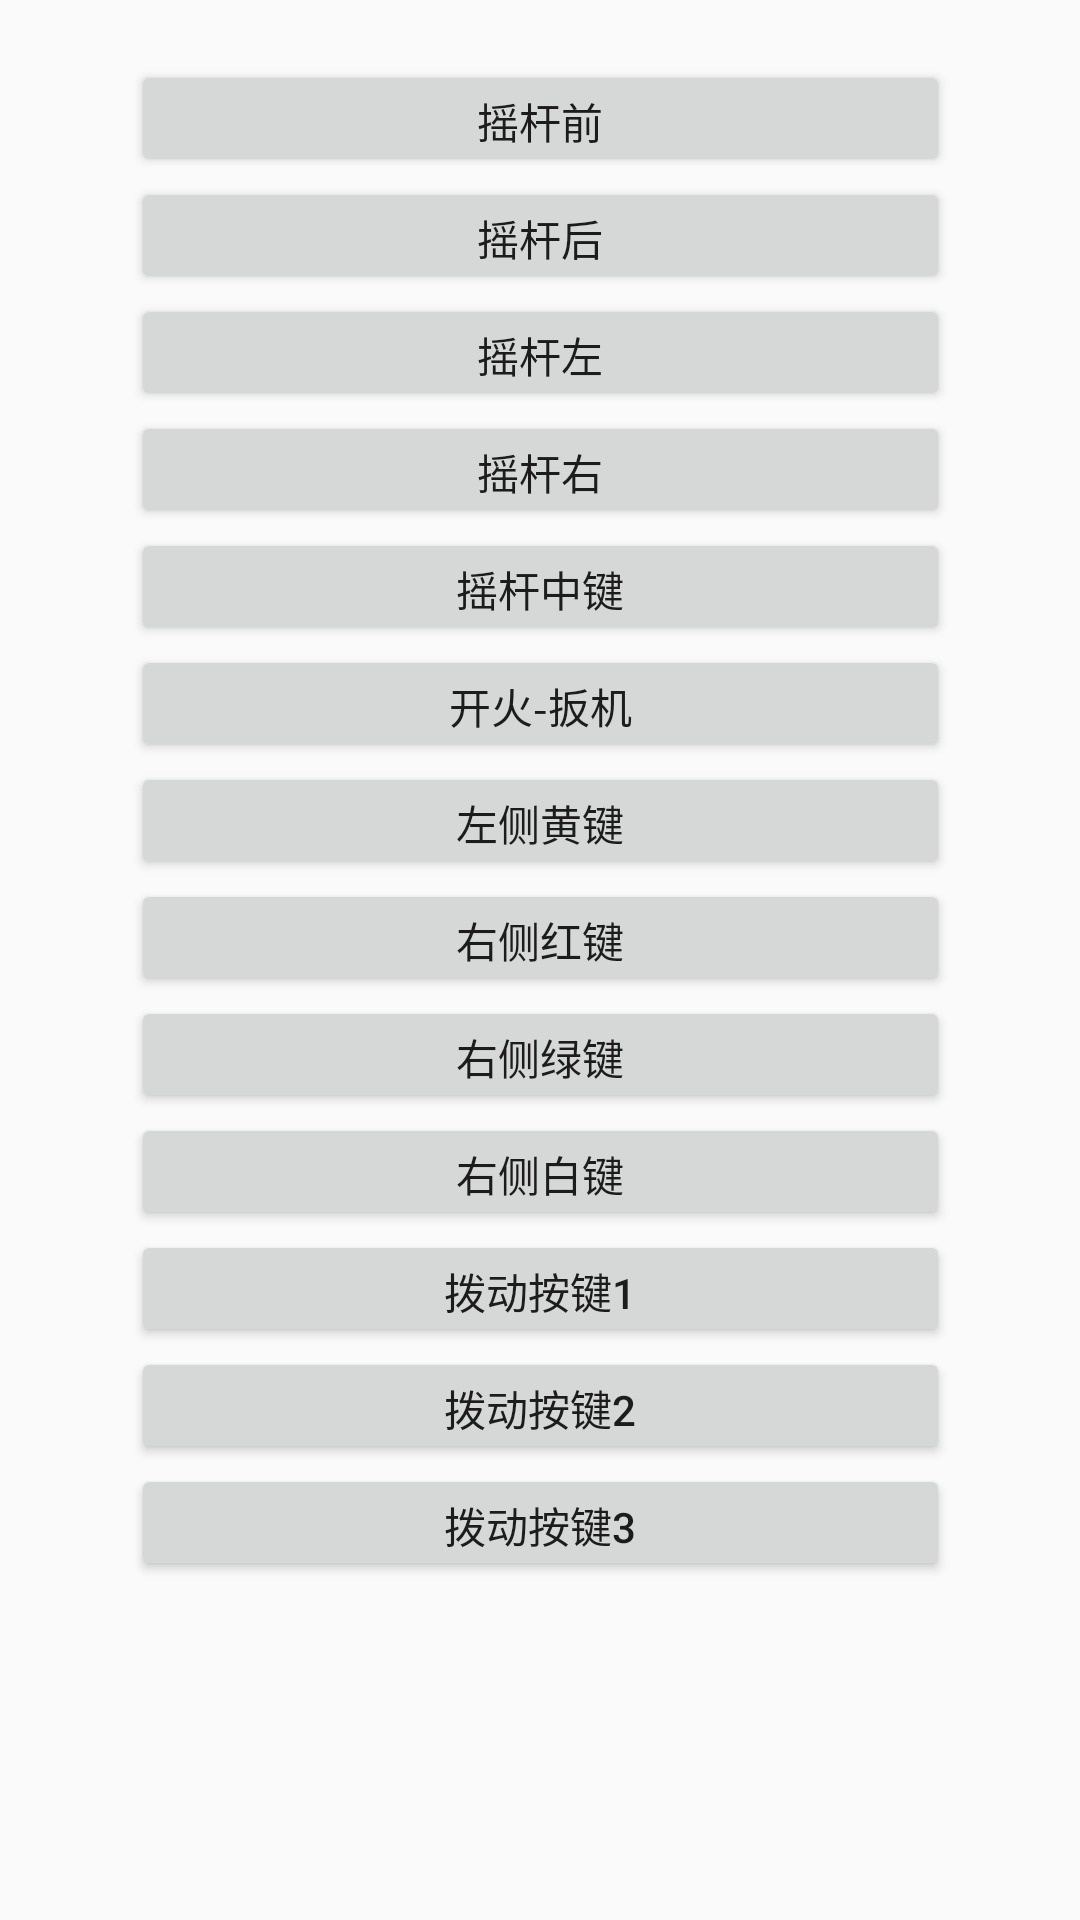

Android layout source for this screen:
<!-- AndroidManifest.xml: application theme AppTheme -->
<!-- res/layout/atouch.xml -->
<?xml version="1.0" encoding="utf-8"?>
<LinearLayout xmlns:android="http://schemas.android.com/apk/res/android"
    xmlns:app="http://schemas.android.com/apk/res-auto"
    android:layout_width="match_parent"
    android:layout_height="match_parent">t">

    <ScrollView
        android:layout_width="match_parent"
        android:layout_height="match_parent">

        <android.support.constraint.ConstraintLayout
            android:id="@+id/atouch_layout"
            android:layout_width="match_parent"
            android:layout_height="wrap_content">

            <LinearLayout
                android:id="@+id/linearLayout2"
                android:layout_width="match_parent"
                android:layout_height="20dp"
                android:orientation="vertical"
                app:layout_constraintEnd_toEndOf="parent"
                app:layout_constraintStart_toStartOf="parent"
                app:layout_constraintTop_toTopOf="parent"></LinearLayout>

    <Button
        android:id="@+id/button0"
        android:layout_width="273dp"
        android:layout_height="39dp"
        android:tag="800"
        android:text="摇杆前"
        app:layout_constraintEnd_toEndOf="parent"
        app:layout_constraintStart_toStartOf="parent"
        app:layout_constraintTop_toBottomOf="@+id/linearLayout2" />

    <Button
        android:id="@+id/button1"
        android:layout_width="273dp"
        android:layout_height="39dp"
        android:tag="801"
        android:text="摇杆后"
        app:layout_constraintEnd_toEndOf="parent"
        app:layout_constraintStart_toStartOf="parent"
        app:layout_constraintTop_toBottomOf="@+id/button0" />

    <Button
        android:id="@+id/button2"
        android:layout_width="273dp"
        android:layout_height="39dp"
        android:tag="803"
        android:text="摇杆左"
        app:layout_constraintEnd_toEndOf="parent"
        app:layout_constraintStart_toStartOf="parent"
        app:layout_constraintTop_toBottomOf="@+id/button1" />

    <Button
        android:id="@+id/button3"
        android:layout_width="273dp"
        android:layout_height="39dp"
        android:tag="802"
        android:text="摇杆右"
        app:layout_constraintEnd_toEndOf="parent"
        app:layout_constraintStart_toStartOf="parent"
        app:layout_constraintTop_toBottomOf="@+id/button2" />

    <Button
        android:id="@+id/button4"
        android:layout_width="273dp"
        android:layout_height="39dp"
        android:tag="804"
        android:text="摇杆中键"
        app:layout_constraintEnd_toEndOf="parent"
        app:layout_constraintStart_toStartOf="parent"
        app:layout_constraintTop_toBottomOf="@+id/button3" />

    <Button
        android:id="@+id/button5"
        android:layout_width="273dp"
        android:layout_height="39dp"
        android:tag="805"
        android:text="开火-扳机"
        app:layout_constraintEnd_toEndOf="parent"
        app:layout_constraintStart_toStartOf="parent"
        app:layout_constraintTop_toBottomOf="@+id/button4" />

    <Button
        android:id="@+id/button6"
        android:layout_width="273dp"
        android:layout_height="39dp"
        android:tag="806"
        android:text="左侧黄键"
        app:layout_constraintEnd_toEndOf="parent"
        app:layout_constraintStart_toStartOf="parent"
        app:layout_constraintTop_toBottomOf="@+id/button5" />

    <Button
        android:id="@+id/button7"
        android:layout_width="273dp"
        android:layout_height="39dp"
        android:tag="807"
        android:text="右侧红键"
        app:layout_constraintEnd_toEndOf="parent"
        app:layout_constraintStart_toStartOf="parent"
        app:layout_constraintTop_toBottomOf="@+id/button6" />

    <Button
        android:id="@+id/button8"
        android:layout_width="273dp"
        android:layout_height="39dp"
        android:tag="808"
        android:text="右侧绿键"
        app:layout_constraintEnd_toEndOf="parent"
        app:layout_constraintStart_toStartOf="parent"
        app:layout_constraintTop_toBottomOf="@+id/button7" />

    <Button
        android:id="@+id/button9"
        android:layout_width="273dp"
        android:layout_height="39dp"
        android:tag="809"
        android:text="右侧白键"
        app:layout_constraintEnd_toEndOf="parent"
        app:layout_constraintStart_toStartOf="parent"
        app:layout_constraintTop_toBottomOf="@+id/button8" />

    <Button
        android:id="@+id/button10"
        android:layout_width="273dp"
        android:layout_height="39dp"
        android:tag="810"
        android:text="拨动按键1"
        app:layout_constraintEnd_toEndOf="parent"
        app:layout_constraintStart_toStartOf="parent"
        app:layout_constraintTop_toBottomOf="@+id/button9" />

    <Button
        android:id="@+id/button11"
        android:layout_width="273dp"
        android:layout_height="39dp"
        android:tag="811"
        android:text="拨动按键2"
        app:layout_constraintEnd_toEndOf="parent"
        app:layout_constraintStart_toStartOf="parent"
        app:layout_constraintTop_toBottomOf="@+id/button10" />

    <Button
        android:id="@+id/button12"
        android:layout_width="273dp"
        android:layout_height="39dp"
        android:tag="812"
        android:text="拨动按键3"
        app:layout_constraintEnd_toEndOf="parent"
        app:layout_constraintStart_toStartOf="parent"
        app:layout_constraintTop_toBottomOf="@+id/button11" />

        <LinearLayout
            android:id="@+id/linearLayout1"
            android:layout_width="match_parent"
            android:layout_height="20dp"
            android:orientation="vertical"
            app:layout_constraintTop_toBottomOf="@+id/button12"></LinearLayout>
    </android.support.constraint.ConstraintLayout>

    </ScrollView>



</LinearLayout>
<!-- resources referenced by this layout -->
<resources>
  <style name="AppTheme" parent="Theme.AppCompat.Light.DarkActionBar">
          
          <item name="colorPrimary">@color/colorPrimary</item>
          <item name="colorPrimaryDark">@color/colorPrimaryDark</item>
          <item name="colorAccent">@color/colorAccent</item>
      </style>
  <!-- not gathered from this repository: default colours our renderer supplied (Android Studio template values) -->
  <color name="colorPrimary">#FF6200EE</color>
  <color name="colorPrimaryDark">#FF3700B3</color>
  <color name="colorAccent">#FF03DAC5</color>
</resources>
